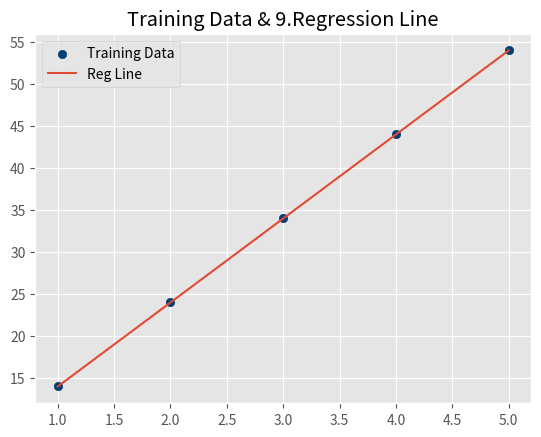
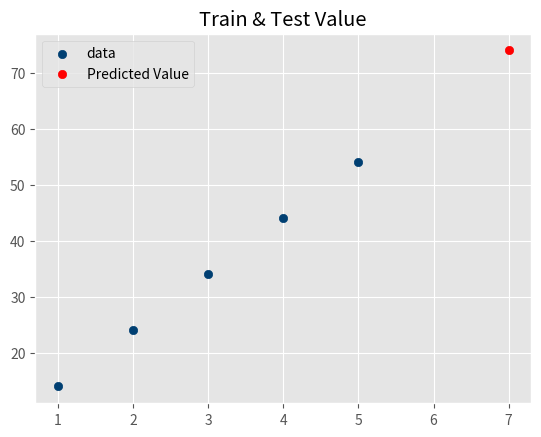

The script that saved these images, in order:
from statistics import mean

import numpy as np
from matplotlib import pyplot as plt
from matplotlib import style


def calculate_slope_intercept(xvalues, yvalues):
    m = (((mean(xvalues) * mean(yvalues)) - mean(xvalues * yvalues)) /
         ((mean(xvalues) * mean(xvalues)) - mean(xvalues * xvalues)))
    b = mean(yvalues) - m * mean(xvalues)
    return m, b


def linear_Regression():
    regression_line = [(m * x) + b for x in xvalues]
    style.use('ggplot')
    plt.title('Training Data & 9.Regression Line')
    plt.scatter(xvalues, yvalues, color='#003F72', label='Training Data')
    plt.plot(xvalues, regression_line, label='Reg Line')
    plt.legend(loc='best')
    plt.show()


def test_data():
    predict_xvalue = 7
    predict_yvalue = (m * predict_xvalue) + b
    print('Test Data for x :     ', predict_xvalue, '    ', 'Test Data for y :     ', predict_yvalue)
    plt.title('Train & Test Value')
    plt.scatter(xvalues, yvalues, color='#003F72', label='data')
    plt.scatter(predict_xvalue, predict_yvalue, color='#ff0000', label='Predicted Value')
    plt.legend(loc='best')
    plt.show()


def validate_results():
    predict_xvalues = np.array([2.5, 3.5, 4.5, 5.5, 6.5], dtype=np.float64)
    predict_yvalues = [(m * x) + b for x in predict_xvalues]
    print('Validation Data Set')
    print('X values', predict_xvalues)
    print('Y values', predict_yvalues)


# driver
xvalues = np.array([1, 2, 3, 4, 5], dtype=np.int32)
yvalues = np.array([14, 24, 34, 44, 54], dtype=np.int32)
m, b = calculate_slope_intercept(xvalues, yvalues)
print('Slope :  ', m, 'Intercept :  ', b)
linear_Regression()
test_data()
validate_results()
